Run: headless pygame with SDL's dummy video driver; simulated clock (each Clock.tick advances the game by its frame time, no real sleeping); random seed 0; keys injected as events and as key.get_pressed() state; no mouse input.
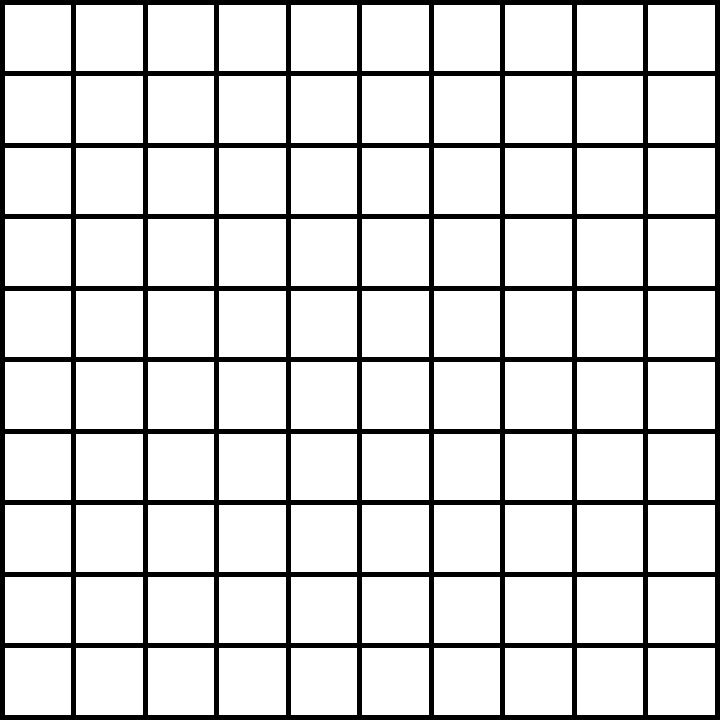
Frame 1 of 4 · flips 1–60 · no input
Frame 2 of 4 · flips 61–180 · tapped SPACE, RETURN · held RIGHT (→), D · screen unchanged from frame 1, image omitted
Frame 3 of 4 · flips 181–300 · held DOWN (↓), S · screen unchanged from frame 2, image omitted
Frame 4 of 4 · flips 301–420 · held LEFT (←), A, UP (↑), W · screen unchanged from frame 3, image omitted

The pygame program that drew these frames:

import pygame
import sys
from pygame.color import THECOLORS

pygame.init()

screen = pygame.display.set_mode((720, 720))
screen.fill(THECOLORS['white'])
r = pygame.Rect(50, 50, 100, 200)
for i in range(12):     
    r = pygame.Rect(0 + i*715/10, 0, 5, 720)
    pygame.draw.rect(screen, (0, 0, 0), r, 0)
    y = pygame.Rect(0 ,0+ i*715/10, 720, 5)
    pygame.draw.rect(screen, (0, 0, 0), y, 0)

while True:
    for event in pygame.event.get():
        if event.type == pygame.QUIT:
            pygame.quit()
            sys.exit()
    pygame.display.flip()
